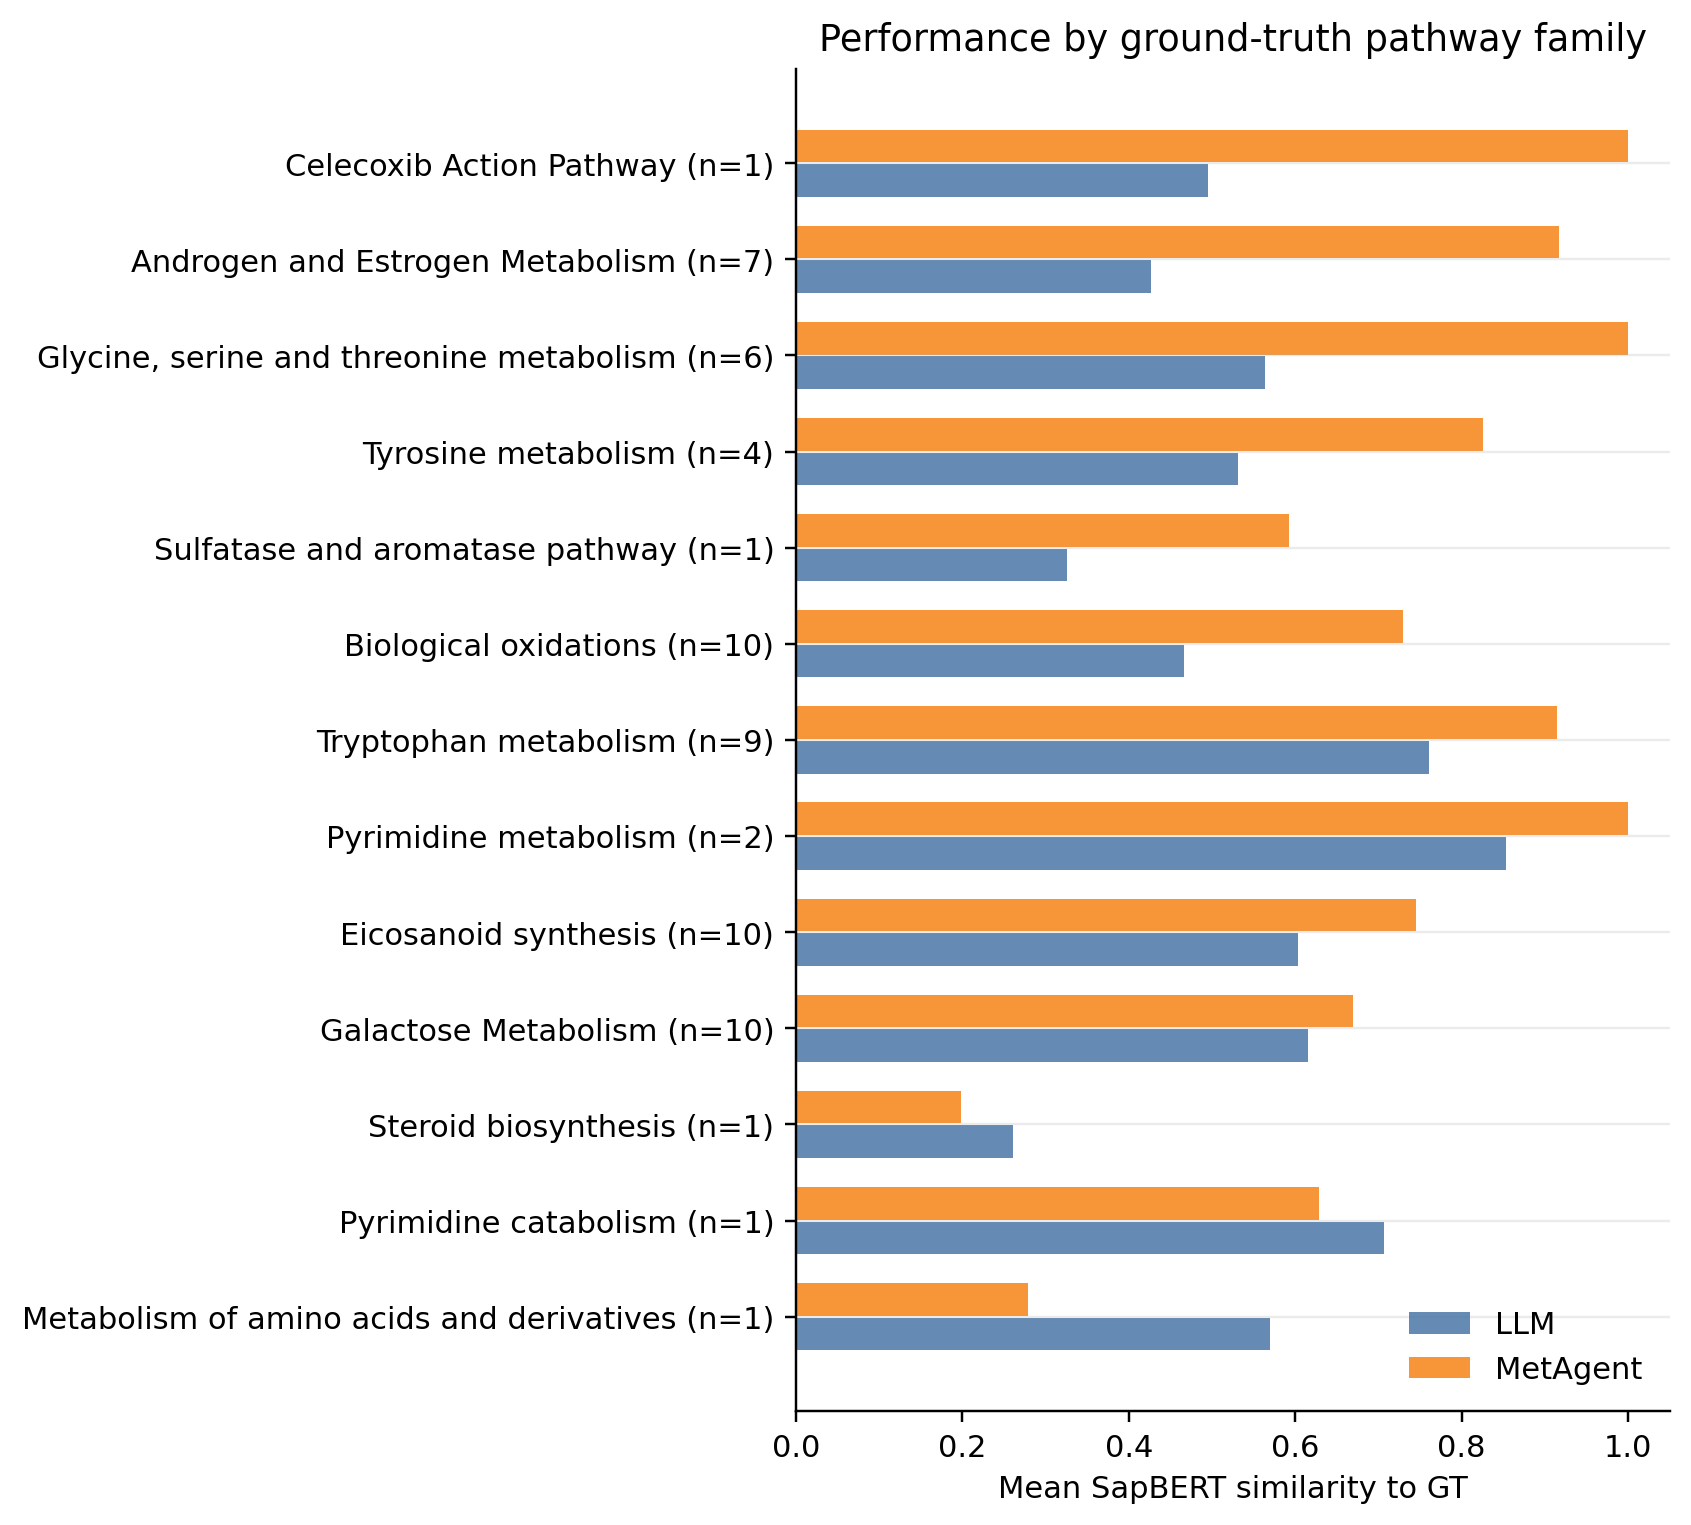

Values plotted in this chart, from the file beside it:
gt_pathway_name, n, llm_mean, metagent_mean, delta_mean, llm_hit_0_90, metagent_hit_0_90
Metabolism of amino acids and derivative…, 1, 0.57, 0.2789, -0.2911, 0.0, 0.0
Pyrimidine catabolism, 1, 0.7071, 0.6281, -0.07896, 0.0, 0.0
Steroid biosynthesis, 1, 0.2607, 0.1987, -0.06194, 0.0, 0.0
Galactose Metabolism, 10, 0.6158, 0.6692, 0.05348, 0.3, 0.3
Eicosanoid synthesis, 10, 0.603, 0.7454, 0.1424, 0.2, 0.6
Pyrimidine metabolism, 2, 0.8536, 1, 0.1464, 0.5, 1.0
Tryptophan metabolism, 9, 0.7611, 0.9142, 0.1532, 0.4444, 0.8889
Biological oxidations, 10, 0.4666, 0.7292, 0.2626, 0.0, 0.5
Sulfatase and aromatase pathway, 1, 0.3262, 0.5927, 0.2664, 0.0, 0.0
Tyrosine metabolism, 4, 0.5314, 0.8254, 0.2941, 0.0, 0.75
Glycine, serine and threonine metabolism, 6, 0.5637, 1, 0.4363, 0.0, 1.0
Androgen and Estrogen Metabolism, 7, 0.4265, 0.9174, 0.4909, 0.0, 0.8571
Celecoxib Action Pathway, 1, 0.495, 1, 0.505, 0.0, 1.0
